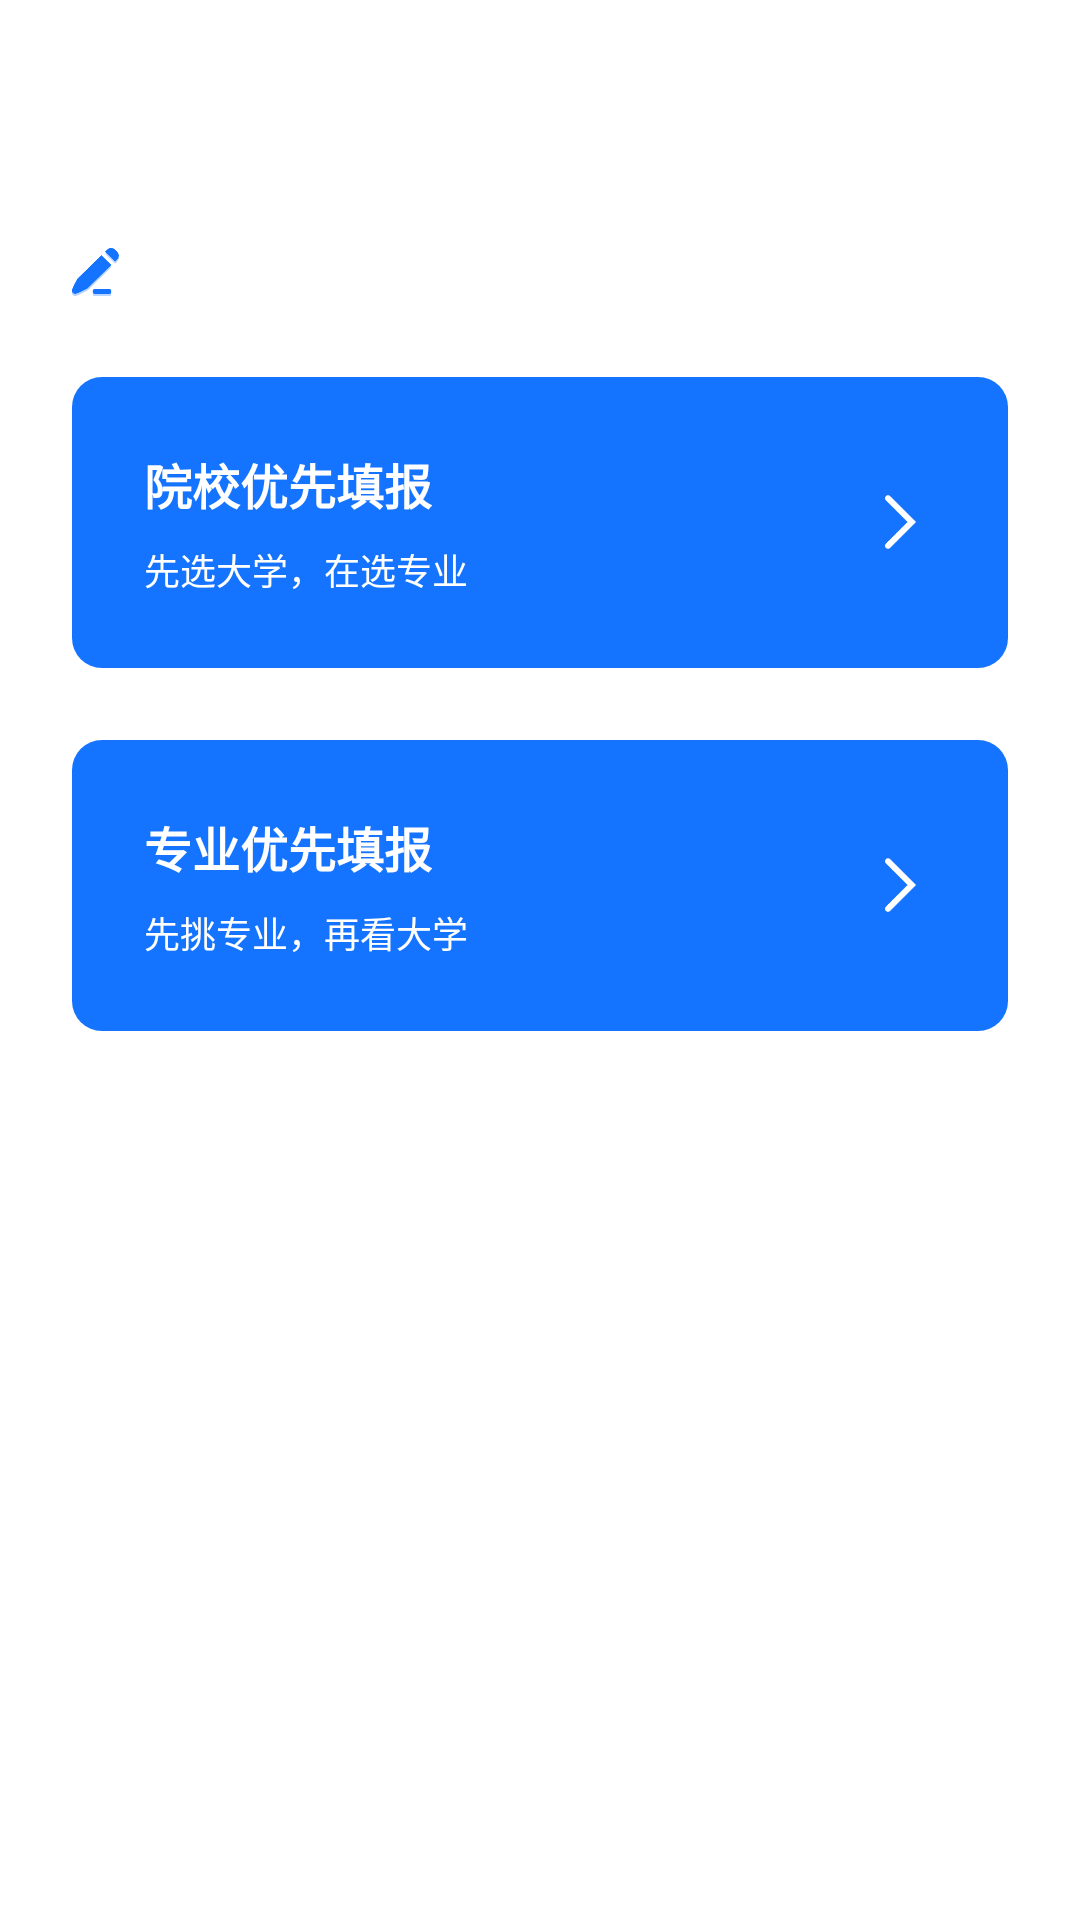

Reconstruct the res/layout file that produces this screen, plus the resources it refers to.
<!-- AndroidManifest.xml: application theme AppTheme -->
<!-- res/layout/activity_zntb.xml -->
<?xml version="1.0" encoding="utf-8"?>
<LinearLayout xmlns:android="http://schemas.android.com/apk/res/android"
    xmlns:app="http://schemas.android.com/apk/res-auto"
    xmlns:tools="http://schemas.android.com/tools"
    android:layout_width="match_parent"
    android:layout_height="match_parent"
    android:orientation="vertical"
    tools:context=".ui.zntb.college.ZntbHomeCollegeActivity">

    <androidx.appcompat.widget.Toolbar
        android:id="@+id/toolbar"
        android:layout_width="match_parent"
        android:layout_height="?actionBarSize"
        android:background="@color/color_white"/>
    <LinearLayout
        android:layout_width="match_parent"
        android:layout_height="match_parent"
        android:orientation="vertical"
        android:background="@color/color_white">
        <LinearLayout
            android:id="@+id/ll_user"
            android:layout_width="match_parent"
            android:layout_height="wrap_content"
            android:layout_margin="@dimen/dp_24"
            android:gravity="center_vertical">
            <TextView
                android:id="@+id/tv_user"
                android:layout_width="wrap_content"
                android:layout_height="wrap_content"
                android:textColor="@color/color_text_title"
                android:textSize="@dimen/sp_16"
                android:textStyle="bold"
                />
            <ImageView
                android:layout_width="@dimen/dp_16"
                android:layout_height="@dimen/dp_16"
                android:src="@drawable/ic_home_edit"
                android:layout_marginLeft="@dimen/dp_10"
                android:tint="@color/color_subject_select"/>
        </LinearLayout>

        <LinearLayout
            android:id="@+id/ll_college"
            android:layout_width="match_parent"
            android:layout_height="wrap_content"
            android:layout_marginLeft="@dimen/dp_24"
            android:layout_marginRight="@dimen/dp_24"
            android:layout_marginBottom="@dimen/dp_24"
            android:background="@drawable/shape_subject_btn_bg"
            android:padding="@dimen/dp_24">

            <LinearLayout
                android:layout_width="0dp"
                android:layout_height="wrap_content"
                android:layout_weight="1"
                android:orientation="vertical">

                <TextView
                    android:layout_width="wrap_content"
                    android:layout_height="wrap_content"
                    android:text="院校优先填报"
                    android:textColor="@color/color_white"
                    android:textSize="@dimen/dp_16"
                    android:textStyle="bold" />

                <TextView
                    android:layout_width="wrap_content"
                    android:layout_height="wrap_content"
                    android:layout_marginTop="@dimen/dp_8"
                    android:text="先选大学，在选专业"
                    android:textColor="@color/color_white"
                    android:textSize="@dimen/dp_12" />
            </LinearLayout>
            <ImageView
                android:layout_width="@dimen/dp_24"
                android:layout_height="@dimen/dp_24"
                android:src="@drawable/ic_no_result"
                android:layout_gravity="center_vertical"/>
        </LinearLayout>
        <LinearLayout
            android:id="@+id/ll_major"
            android:layout_width="match_parent"
            android:layout_height="wrap_content"
            android:layout_marginLeft="@dimen/dp_24"
            android:layout_marginRight="@dimen/dp_24"
            android:background="@drawable/shape_subject_btn_bg"
            android:padding="@dimen/dp_24">

            <LinearLayout
                android:layout_width="0dp"
                android:layout_height="wrap_content"
                android:layout_weight="1"
                android:orientation="vertical">

                <TextView
                    android:layout_width="wrap_content"
                    android:layout_height="wrap_content"
                    android:text="专业优先填报"
                    android:textColor="@color/color_white"
                    android:textSize="@dimen/dp_16"
                    android:textStyle="bold" />

                <TextView
                    android:layout_width="wrap_content"
                    android:layout_height="wrap_content"
                    android:layout_marginTop="@dimen/dp_8"
                    android:text="先挑专业，再看大学"
                    android:textColor="@color/color_white"
                    android:textSize="@dimen/dp_12" />
            </LinearLayout>
            <ImageView
                android:id="@+id/iv_mbti"
                android:layout_width="@dimen/dp_24"
                android:layout_height="@dimen/dp_24"
                android:src="@drawable/ic_no_result"
                android:layout_gravity="center_vertical"/>
        </LinearLayout>

    </LinearLayout>

</LinearLayout>
<!-- resources referenced by this layout -->
<resources>
  <color name="color_subject_select">#1473ff</color>
  <color name="color_text_title">#2c2c2c</color>
  <color name="color_white">#FFFFFF</color>
  <dimen name="dp_12">12dp</dimen>
  <dimen name="dp_16">16dp</dimen>
  <dimen name="dp_24">24dp</dimen>
  <dimen name="dp_8">8dp</dimen>
  <dimen name="sp_16">16sp</dimen>
  <!-- drawable ic_home_edit: png bitmap (drawable-xxhdpi, 4859 bytes) -->
  <!-- drawable ic_no_result: png bitmap (drawable-xxhdpi, 1435 bytes) -->
  <!-- drawable shape_subject_btn_bg (drawable) -->
  <?xml version="1.0" encoding="utf-8"?>
  <shape xmlns:android="http://schemas.android.com/apk/res/android">
      <corners android:radius="10dp"/>
      <solid android:color="@color/color_subject_select"/>
  </shape>
  <style name="AppTheme" parent="Theme.AppCompat.Light.NoActionBar">
          
          <item name="colorPrimary">@color/colorPrimary</item>
          <item name="colorPrimaryDark">@color/colorPrimaryDark</item>
          <item name="colorAccent">@color/colorAccent</item>
      </style>
  <color name="colorPrimary">#FFFFFF</color>
  <color name="colorPrimaryDark">#FFFFFF</color>
  <color name="colorAccent">#D81B60</color>
</resources>
